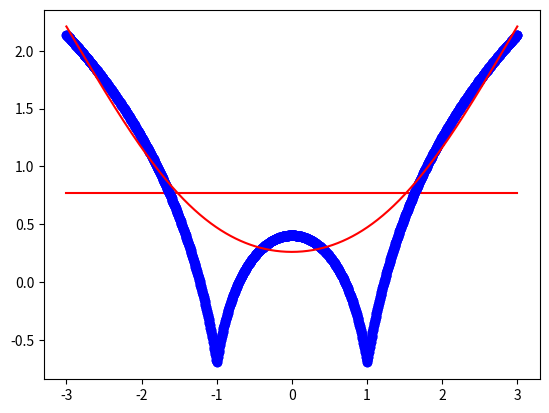

Here is the Python script that generated this plot:
import numpy as np
import pandas as pd
import matplotlib.pyplot as plt
def local_regression(x0,x,y,tau):
    x0=[1,x0]
    x=[[1,i] for i in x]
    x=np.array(x)
    xw=(x.T)*np.exp(np.sum((x-x0)**2,axis=1)/(-2*tau))
    beta=np.linalg.pinv(xw@x)@xw@y@x0
    return beta
def draw(tau):
    predictions=[local_regression(x0,x,y,tau) for x0 in domain]
    plt.plot(x,y,'o',color='blue')
    plt.plot(domain,predictions,color='red')
    plt.show()
x=np.linspace(-3,3,num=1000)
domain=x
y=np.log(np.abs(x**2-1)+0.5)
draw(1000777)
draw(01.1)